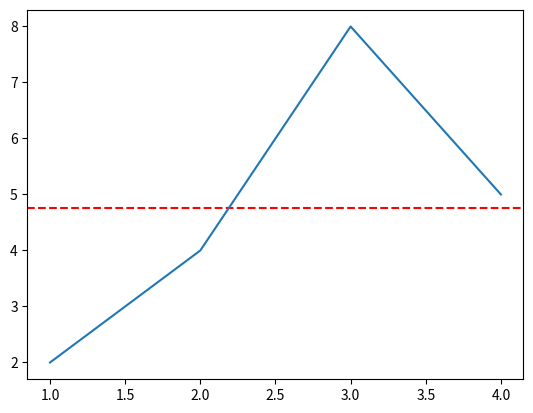

The matplotlib source for this figure:
import matplotlib.pyplot as mygraph
y=[2, 4, 8, 5]
x=[]
for i in range(1,len(y)+1):
    x.append(i)

mean_val = sum(y)/len(y)
m = []
for i in range(len(y)):
    m.append(mean_val)


mygraph.axhline(y=mean_val, color="Red", linestyle="--")
mygraph.plot(x,y)
mygraph.show()